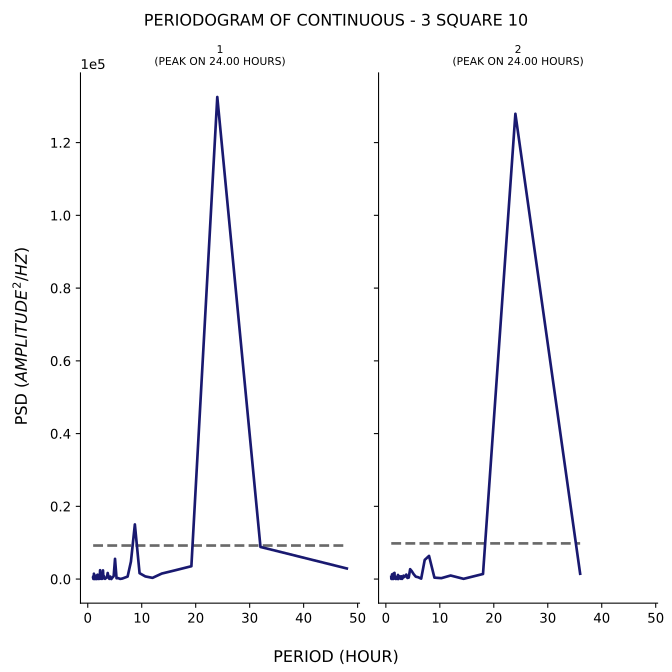

The table this chart was drawn from, first rows:
test, period, psd
1, 48.0, 2915
1, 32.0, 8828
1, 24.0, 132541
1, 19.2, 3535
1, 16.0, 2342
1, 13.71, 1517
1, 12.0, 333.5
1, 10.67, 727.7
1, 9.6, 1622
1, 8.727, 15026
1, 8.0, 4800
1, 7.385, 688.4
1, 6.857, 395.8
1, 6.4, 146.3
1, 6.0, 44.29
1, 5.647, 256.5
1, 5.333, 231.3
1, 5.053, 5565
1, 4.8, 790.7
1, 4.571, 419.1
1, 4.364, 8.875
1, 4.174, 690.5
1, 4.0, 60.61
1, 3.84, 666.4
1, 3.692, 1671
1, 3.556, 443.2
1, 3.429, 293.2
1, 3.31, 273
1, 3.2, 61.72
1, 3.097, 466.9
1, 3.0, 820
1, 2.909, 191.4
1, 2.824, 2386
1, 2.743, 452.9
1, 2.667, 66.69
1, 2.595, 83.76
1, 2.526, 71.73
1, 2.462, 76.27
1, 2.4, 86.77
1, 2.341, 1236
1, 2.286, 2438
1, 2.233, 624.5
1, 2.182, 485.8
1, 2.133, 50.07
1, 2.087, 671.1
1, 2.043, 94.6
1, 2.0, 91.3
1, 1.959, 39.87
1, 1.92, 121.9
1, 1.882, 116.6
1, 1.846, 721.9
1, 1.811, 1203
1, 1.778, 78.34
1, 1.745, 80.8
1, 1.714, 103.9
1, 1.684, 1024
1, 1.655, 8.339
1, 1.627, 557
1, 1.6, 59.58
1, 1.574, 718.1
... 106 more rows
